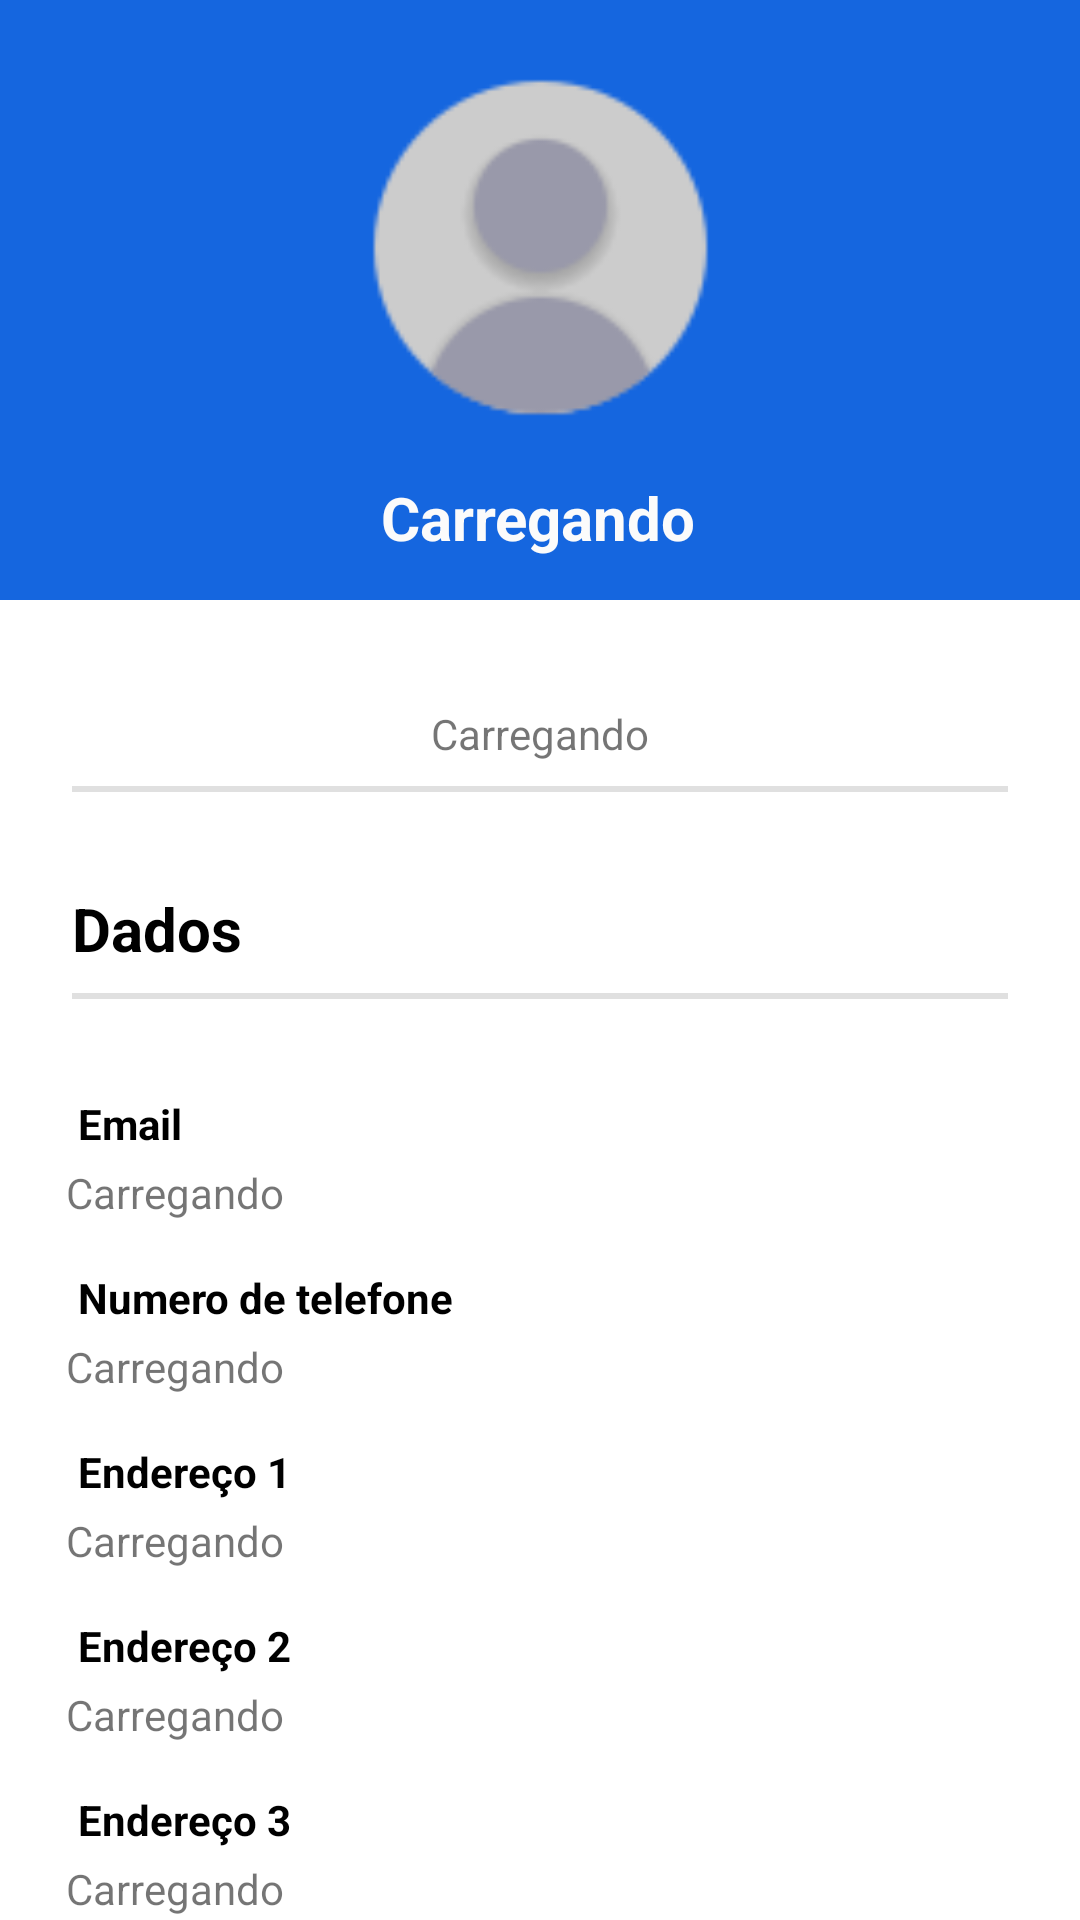

Produce the Android XML layout that renders to this screen, including the resource entries it uses.
<!-- AndroidManifest.xml: application theme Theme.TeethKids -->
<!-- res/layout/fragment_mostrar_usuario.xml -->
<?xml version="1.0" encoding="utf-8"?>
<androidx.constraintlayout.widget.ConstraintLayout xmlns:android="http://schemas.android.com/apk/res/android"
    xmlns:app="http://schemas.android.com/apk/res-auto"
    xmlns:tools="http://schemas.android.com/tools"
    android:layout_width="match_parent"
    android:layout_height="match_parent"
    tools:context=".fragments.auth.MostrarUsuarioFragment">

    <ImageView
        android:id="@+id/imageView"
        android:layout_width="415dp"
        android:layout_height="200dp"
        android:background="#1566DF"
        app:layout_constraintStart_toStartOf="parent"
        app:layout_constraintTop_toTopOf="parent" />

    <ImageView
        android:id="@+id/profile_image"
        android:layout_width="171dp"
        android:layout_height="133dp"
        android:layout_marginTop="16dp"
        android:background="@drawable/icon3"
        android:backgroundTint="#00FAFAFA"
        app:layout_constraintEnd_toEndOf="parent"
        app:layout_constraintStart_toStartOf="parent"
        app:layout_constraintTop_toTopOf="parent"
        app:srcCompat="@drawable/icon3" />

    <TextView
        android:id="@+id/txt_name"
        android:layout_width="wrap_content"
        android:layout_height="wrap_content"
        android:layout_marginTop="10dp"
        android:text="@string/carregando"
        android:textColor="#FBFBFB"
        android:textSize="20sp"
        android:textStyle="bold"
        app:layout_constraintEnd_toEndOf="parent"
        app:layout_constraintHorizontal_bias="0.498"
        app:layout_constraintStart_toStartOf="parent"
        app:layout_constraintTop_toBottomOf="@+id/profile_image" />

    <TextView
        android:id="@+id/txt_user_joined_at"
        android:layout_width="wrap_content"
        android:layout_height="wrap_content"
        android:layout_marginTop="35dp"
        android:text="@string/carregando"
        app:layout_constraintEnd_toEndOf="parent"
        app:layout_constraintStart_toStartOf="parent"
        app:layout_constraintTop_toBottomOf="@+id/imageView" />

    <androidx.appcompat.widget.AppCompatTextView
        android:id="@+id/divider"
        android:layout_width="match_parent"
        android:layout_height="2dp"
        android:layout_marginStart="24dp"
        android:layout_marginTop="62dp"
        android:layout_marginEnd="24dp"
        android:background="?android:attr/listDivider"
        app:layout_constraintEnd_toEndOf="parent"
        app:layout_constraintStart_toStartOf="parent"
        app:layout_constraintTop_toBottomOf="@+id/imageView" />

    <TextView
        android:id="@+id/txt_review_title"
        android:layout_width="wrap_content"
        android:layout_height="wrap_content"
        android:layout_marginStart="24dp"
        android:layout_marginTop="42dp"
        android:text="@string/dados"
        android:textColor="@color/black"
        android:textSize="20sp"
        android:textStyle="bold"
        app:layout_constraintStart_toStartOf="parent"
        app:layout_constraintTop_toBottomOf="@+id/txt_user_joined_at" />

    <androidx.appcompat.widget.AppCompatTextView
        android:id="@+id/divider2"
        android:layout_width="match_parent"
        android:layout_height="2dp"
        android:layout_marginStart="24dp"
        android:layout_marginTop="8dp"
        android:layout_marginEnd="24dp"
        android:background="?android:attr/listDivider"
        app:layout_constraintEnd_toEndOf="parent"
        app:layout_constraintStart_toStartOf="parent"
        app:layout_constraintTop_toBottomOf="@+id/txt_review_title" />

    <androidx.appcompat.widget.AppCompatTextView
        android:id="@+id/txt_email"
        android:layout_width="match_parent"
        android:layout_height="wrap_content"
        android:layout_marginStart="26dp"
        android:layout_marginTop="32dp"
        android:layout_marginEnd="25dp"
        android:text="@string/email"
        android:textColor="@color/black"
        android:textStyle="bold"
        app:layout_constraintEnd_toEndOf="parent"
        app:layout_constraintStart_toStartOf="parent"
        app:layout_constraintTop_toBottomOf="@+id/divider2" />

    <TextView
        android:id="@+id/txt_user_email"
        android:layout_width="wrap_content"
        android:layout_height="wrap_content"
        android:layout_marginTop="4dp"
        android:text="@string/carregando"
        app:layout_constraintEnd_toEndOf="parent"
        app:layout_constraintHorizontal_bias="0.077"
        app:layout_constraintStart_toStartOf="parent"
        app:layout_constraintTop_toBottomOf="@id/txt_email" />

    <androidx.appcompat.widget.AppCompatTextView
        android:id="@+id/txt_telefone"
        android:layout_width="match_parent"
        android:layout_height="wrap_content"
        android:layout_marginStart="26dp"
        android:layout_marginTop="16dp"
        android:layout_marginEnd="25dp"
        android:text="@string/phone_number"
        android:textColor="@color/black"
        android:textStyle="bold"
        app:layout_constraintEnd_toEndOf="parent"
        app:layout_constraintHorizontal_bias="0.0"
        app:layout_constraintStart_toStartOf="parent"
        app:layout_constraintTop_toBottomOf="@+id/txt_user_email" />

    <TextView
        android:id="@+id/txt_user_telefone"
        android:layout_width="wrap_content"
        android:layout_height="wrap_content"
        android:layout_marginTop="4dp"
        android:text="@string/carregando"
        app:layout_constraintEnd_toEndOf="parent"
        app:layout_constraintHorizontal_bias="0.077"
        app:layout_constraintStart_toStartOf="parent"
        app:layout_constraintTop_toBottomOf="@id/txt_telefone" />

    <androidx.appcompat.widget.AppCompatTextView
        android:id="@+id/txt_address_1"
        android:layout_width="match_parent"
        android:layout_height="wrap_content"
        android:layout_marginStart="26dp"
        android:layout_marginTop="16dp"
        android:layout_marginEnd="25dp"
        android:text="@string/address_1"
        android:textColor="@color/black"
        android:textStyle="bold"
        app:layout_constraintEnd_toEndOf="parent"
        app:layout_constraintHorizontal_bias="0.0"
        app:layout_constraintStart_toStartOf="parent"
        app:layout_constraintTop_toBottomOf="@+id/txt_user_telefone" />

    <TextView
        android:id="@+id/txt_user_address_1"
        android:layout_width="wrap_content"
        android:layout_height="wrap_content"
        android:layout_marginTop="4dp"
        android:text="@string/carregando"
        app:layout_constraintEnd_toEndOf="parent"
        app:layout_constraintHorizontal_bias="0.077"
        app:layout_constraintStart_toStartOf="parent"
        app:layout_constraintTop_toBottomOf="@id/txt_address_1" />

    <androidx.appcompat.widget.AppCompatTextView
        android:id="@+id/txt_address_2"
        android:layout_width="match_parent"
        android:layout_height="wrap_content"
        android:layout_marginStart="26dp"
        android:layout_marginTop="16dp"
        android:layout_marginEnd="25dp"
        android:text="@string/address_2"
        android:textColor="@color/black"
        android:textStyle="bold"
        app:layout_constraintEnd_toEndOf="parent"
        app:layout_constraintHorizontal_bias="0.0"
        app:layout_constraintStart_toStartOf="parent"
        app:layout_constraintTop_toBottomOf="@+id/txt_user_address_1" />

    <TextView
        android:id="@+id/txt_user_address_2"
        android:layout_width="wrap_content"
        android:layout_height="wrap_content"
        android:layout_marginTop="4dp"
        android:text="@string/carregando"
        app:layout_constraintEnd_toEndOf="parent"
        app:layout_constraintHorizontal_bias="0.077"
        app:layout_constraintStart_toStartOf="parent"
        app:layout_constraintTop_toBottomOf="@id/txt_address_2" />

    <androidx.appcompat.widget.AppCompatTextView
        android:id="@+id/txt_address_3"
        android:layout_width="match_parent"
        android:layout_height="wrap_content"
        android:layout_marginStart="26dp"
        android:layout_marginTop="16dp"
        android:layout_marginEnd="25dp"
        android:text="@string/address_3"
        android:textColor="@color/black"
        android:textStyle="bold"
        app:layout_constraintEnd_toEndOf="parent"
        app:layout_constraintHorizontal_bias="0.0"
        app:layout_constraintStart_toStartOf="parent"
        app:layout_constraintTop_toBottomOf="@+id/txt_user_address_2" />

    <TextView
        android:id="@+id/txt_user_address_3"
        android:layout_width="wrap_content"
        android:layout_height="wrap_content"
        android:layout_marginTop="4dp"
        android:text="@string/carregando"
        app:layout_constraintEnd_toEndOf="parent"
        app:layout_constraintHorizontal_bias="0.077"
        app:layout_constraintStart_toStartOf="parent"
        app:layout_constraintTop_toBottomOf="@id/txt_address_3" />

</androidx.constraintlayout.widget.ConstraintLayout>
<!-- resources referenced by this layout -->
<resources>
  <color name="black">#FF000000</color>
  <!-- drawable icon3: png bitmap (drawable, 2621 bytes) -->
  <string name="address_1">Endereço 1</string>
  <string name="address_2">Endereço 2</string>
  <string name="address_3">Endereço 3</string>
  <string name="carregando">Carregando</string>
  <string name="dados">Dados</string>
  <string name="email">Email</string>
  <string name="phone_number">Numero de telefone</string>
  <style name="Theme.TeethKids" parent="Theme.MaterialComponents.DayNight.NoActionBar">
          
          <item name="colorPrimary">@color/purple_500</item>
          <item name="colorPrimaryVariant">@color/black</item>
          <item name="colorOnPrimary">@color/white</item>
          
          <item name="colorSecondary">@color/teal_200</item>
          <item name="colorSecondaryVariant">@color/teal_700</item>
          <item name="colorOnSecondary">@color/black</item>
          
          <item name="android:statusBarColor">?attr/colorPrimaryVariant</item>
          
      </style>
  <color name="purple_500">#AB47BC</color>
  <color name="white">#FFFFFFFF</color>
  <color name="teal_200">#FF03DAC5</color>
  <color name="teal_700">#FF018786</color>
</resources>
